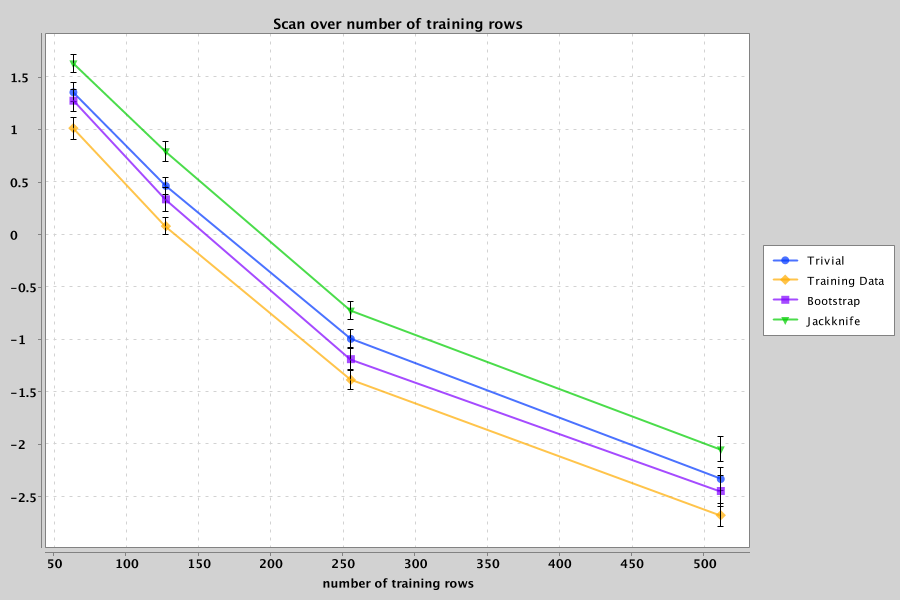

The table this chart was drawn from, first rows:
correlation method, metric, mean value, std error of value, trials, train, test, bags, observational, output index 0, output index 1, output index 3, output index 4
Trivial, negative log probability density, 1.357, 0.09276, 32, 64, 64, 64, true, ZT, Seebeck coefficient (uV/K), Power factor (W*m/K^2), Thermal conductivity (W/(m*K))
Training Data, negative log probability density, 1.016, 0.1046, 32, 64, 64, 64, true, ZT, Seebeck coefficient (uV/K), Power factor (W*m/K^2), Thermal conductivity (W/(m*K))
Bootstrap, negative log probability density, 1.277, 0.1053, 32, 64, 64, 64, true, ZT, Seebeck coefficient (uV/K), Power factor (W*m/K^2), Thermal conductivity (W/(m*K))
Jackknife, negative log probability density, 1.632, 0.08428, 32, 64, 64, 64, true, ZT, Seebeck coefficient (uV/K), Power factor (W*m/K^2), Thermal conductivity (W/(m*K))
Trivial, negative log probability density, 0.4649, 0.07857, 32, 128, 64, 64, true, ZT, Seebeck coefficient (uV/K), Power factor (W*m/K^2), Thermal conductivity (W/(m*K))
Training Data, negative log probability density, 0.08189, 0.08003, 32, 128, 64, 64, true, ZT, Seebeck coefficient (uV/K), Power factor (W*m/K^2), Thermal conductivity (W/(m*K))
Bootstrap, negative log probability density, 0.3369, 0.115, 32, 128, 64, 64, true, ZT, Seebeck coefficient (uV/K), Power factor (W*m/K^2), Thermal conductivity (W/(m*K))
Jackknife, negative log probability density, 0.7963, 0.09641, 32, 128, 64, 64, true, ZT, Seebeck coefficient (uV/K), Power factor (W*m/K^2), Thermal conductivity (W/(m*K))
Trivial, negative log probability density, -0.992, 0.08434, 32, 256, 64, 64, true, ZT, Seebeck coefficient (uV/K), Power factor (W*m/K^2), Thermal conductivity (W/(m*K))
Training Data, negative log probability density, -1.383, 0.08766, 32, 256, 64, 64, true, ZT, Seebeck coefficient (uV/K), Power factor (W*m/K^2), Thermal conductivity (W/(m*K))
Bootstrap, negative log probability density, -1.186, 0.09856, 32, 256, 64, 64, true, ZT, Seebeck coefficient (uV/K), Power factor (W*m/K^2), Thermal conductivity (W/(m*K))
Jackknife, negative log probability density, -0.7228, 0.08939, 32, 256, 64, 64, true, ZT, Seebeck coefficient (uV/K), Power factor (W*m/K^2), Thermal conductivity (W/(m*K))
Trivial, negative log probability density, -2.327, 0.1131, 32, 512, 64, 64, true, ZT, Seebeck coefficient (uV/K), Power factor (W*m/K^2), Thermal conductivity (W/(m*K))
Training Data, negative log probability density, -2.673, 0.1102, 32, 512, 64, 64, true, ZT, Seebeck coefficient (uV/K), Power factor (W*m/K^2), Thermal conductivity (W/(m*K))
Bootstrap, negative log probability density, -2.442, 0.1487, 32, 512, 64, 64, true, ZT, Seebeck coefficient (uV/K), Power factor (W*m/K^2), Thermal conductivity (W/(m*K))
Jackknife, negative log probability density, -2.044, 0.1201, 32, 512, 64, 64, true, ZT, Seebeck coefficient (uV/K), Power factor (W*m/K^2), Thermal conductivity (W/(m*K))
